Dataset: NIKE DATASET (GitHub, IamMohitM/Datasets). Classes: Nike, non Nike.

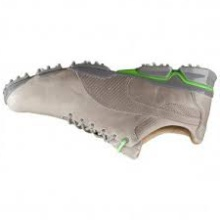
Label: non Nike

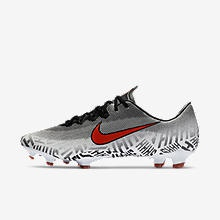
Label: Nike

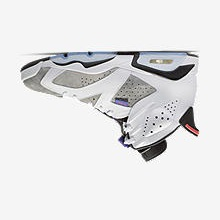
Label: Nike

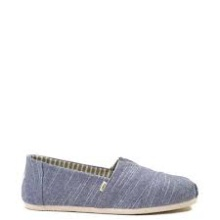
Label: non Nike

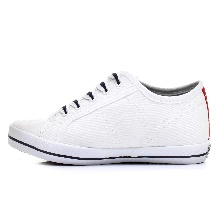
Label: non Nike

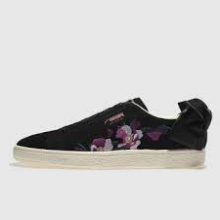
Label: non Nike
